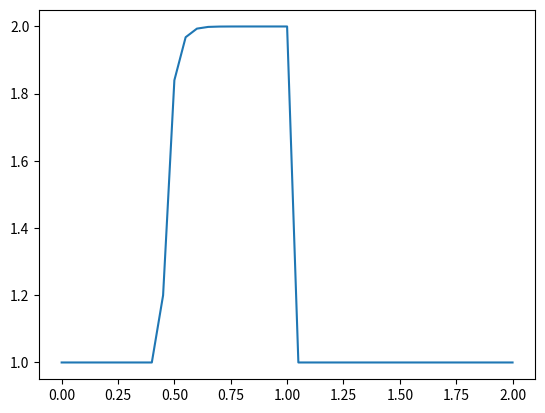

Source code (Python):
import numpy as np
import matplotlib.pyplot as plt

nx = 41
dx = 2/(nx - 1)
nt = 20
nu = 0.3 
sigma = 0.2
dt = sigma*dx**2/nu

u= np.ones(nx)
u[int(0.5/dx):int(1/dx + 1)] = 2

un = np.ones(nx)

for i in range(nt):
    un = u.copy()
    for j in range(nx):
        u[i] = un[i] + nu * dt/dx**2*(un[i+1] -2*un[i] + un[i-1])

plt.plot(np.linspace(0,2,nx),u)
plt.show()


print(f"The time step is {dt}")

